Dataset: combined (GitHub, WhenLifeHandsYouLemons/Computer-Science-IA). Classes: decmial, division sign, eight, equal, five, four, minus sign, nine, one, plus sign, seven, six, three, times sign, two, zero.

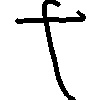
Label: plus sign

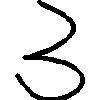
Label: three

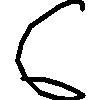
Label: six

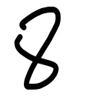
Label: eight

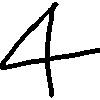
Label: four

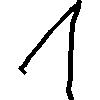
Label: one
